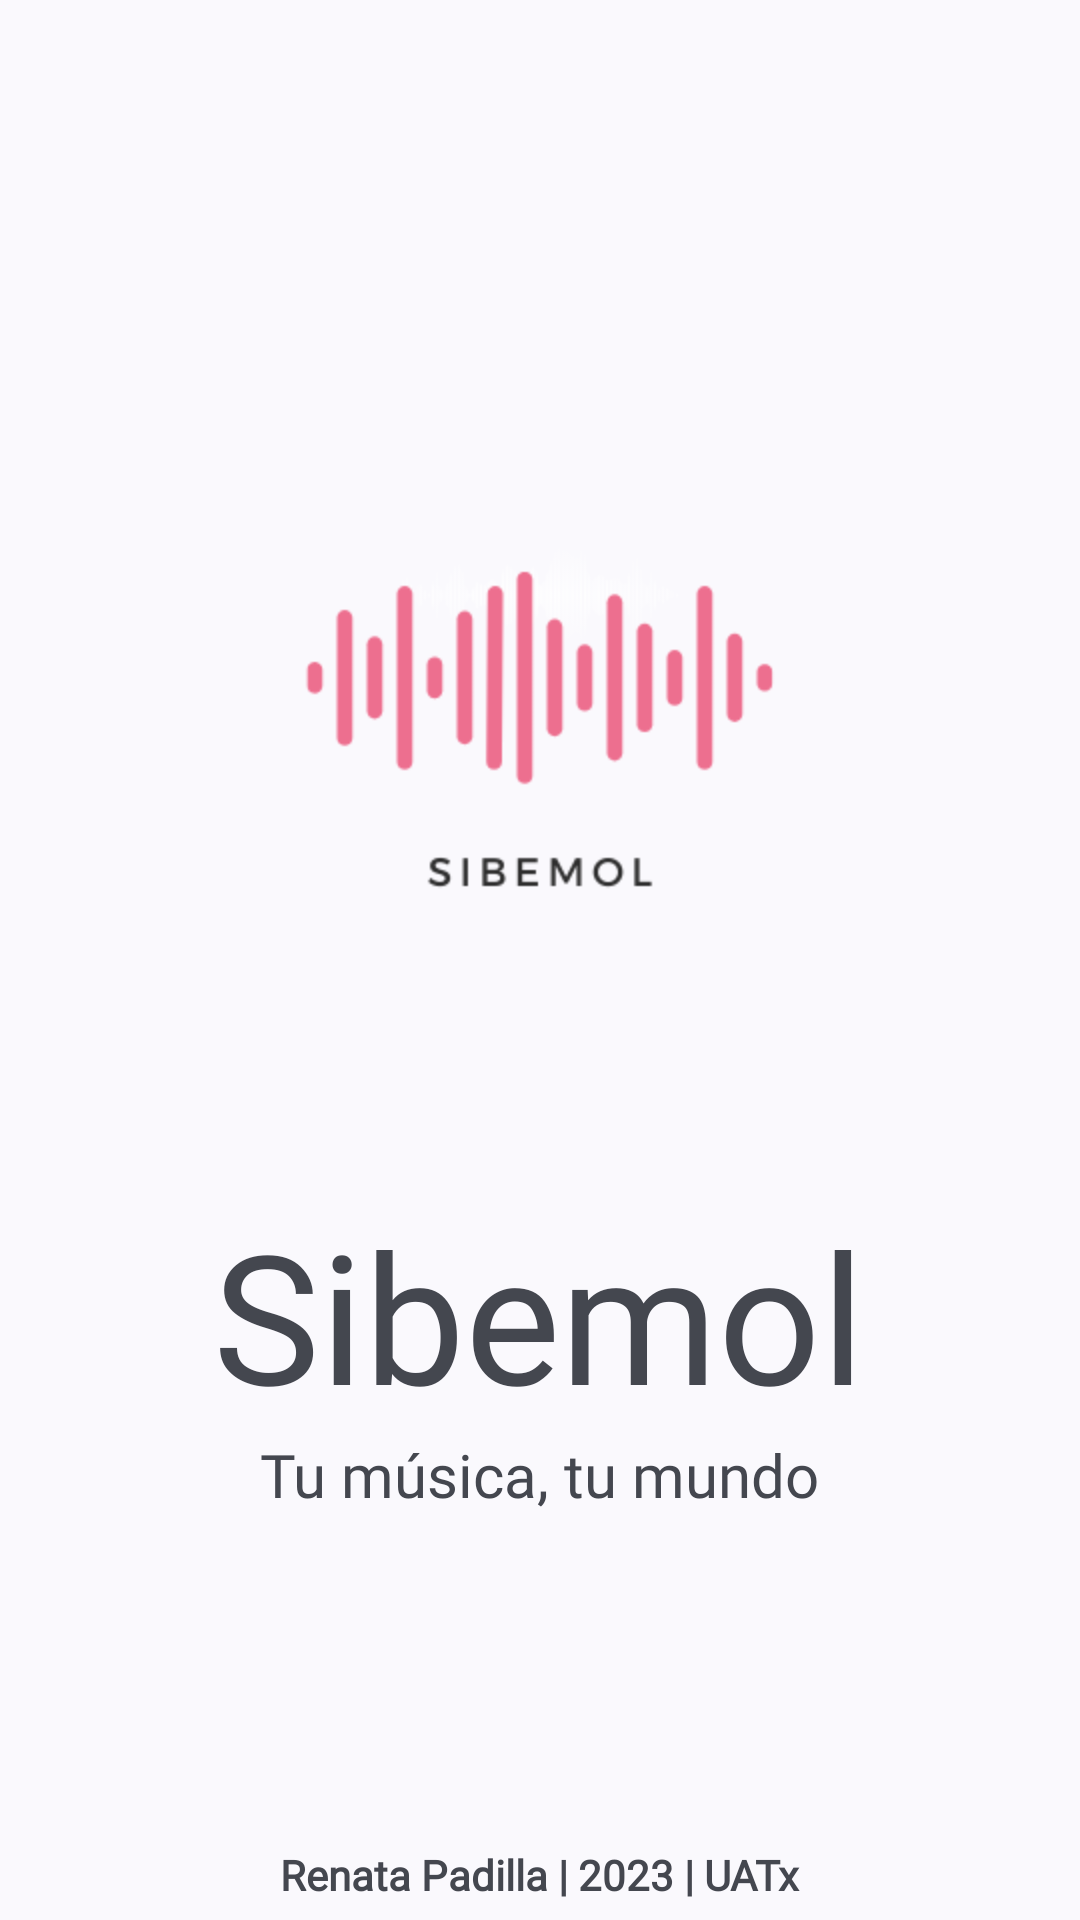

The Android layout XML behind this screen, and the referenced resources:
<!-- AndroidManifest.xml: application theme Theme.Material3.DynamicColors.DayNight -->
<!-- res/layout/activity_main.xml -->
<?xml version="1.0" encoding="utf-8"?>
<androidx.constraintlayout.widget.ConstraintLayout xmlns:android="http://schemas.android.com/apk/res/android"
    xmlns:app="http://schemas.android.com/apk/res-auto"
    xmlns:tools="http://schemas.android.com/tools"
    android:layout_width="match_parent"
    android:layout_height="match_parent"
    tools:context=".MainActivity">

    <TextView
        android:id="@+id/textView13"
        android:layout_width="wrap_content"
        android:layout_height="wrap_content"
        android:fontFamily="@font/aleo_bold"
        android:text="Sibemol"
        android:textSize="60sp"
        app:layout_constraintBottom_toBottomOf="parent"
        app:layout_constraintEnd_toEndOf="parent"
        app:layout_constraintHorizontal_bias="0.497"
        app:layout_constraintStart_toStartOf="parent"
        app:layout_constraintTop_toTopOf="parent"
        app:layout_constraintVertical_bias="0.711" />

    <ImageView
        android:id="@+id/imageView3"
        android:layout_width="wrap_content"
        android:layout_height="wrap_content"
        app:layout_constraintBottom_toBottomOf="parent"
        app:layout_constraintEnd_toEndOf="parent"
        app:layout_constraintStart_toStartOf="parent"
        app:layout_constraintTop_toTopOf="parent"
        app:layout_constraintVertical_bias="0.278"
        app:srcCompat="@mipmap/sibemoltransparente" />

    <TextView
        android:id="@+id/textView12"
        android:layout_width="wrap_content"
        android:layout_height="wrap_content"
        android:fontFamily="@font/aleo_bold"
        android:text="Tu música, tu mundo"
        android:textSize="20sp"
        app:layout_constraintBottom_toBottomOf="parent"
        app:layout_constraintEnd_toEndOf="parent"
        app:layout_constraintStart_toStartOf="parent"
        app:layout_constraintTop_toBottomOf="@+id/textView13"
        app:layout_constraintVertical_bias="0.0" />

    <TextView
        android:id="@+id/textView14"
        android:layout_width="wrap_content"
        android:layout_height="wrap_content"
        android:fontFamily="@font/aleo_bold"
        android:text="Renata Padilla | 2023 | UATx"
        android:textStyle="bold"
        app:layout_constraintBottom_toBottomOf="parent"
        app:layout_constraintEnd_toEndOf="parent"
        app:layout_constraintStart_toStartOf="parent"
        app:layout_constraintTop_toBottomOf="@+id/textView12"
        app:layout_constraintVertical_bias="0.95" />

</androidx.constraintlayout.widget.ConstraintLayout>
<!-- resources referenced by this layout -->
<resources>
  <!-- mipmap sibemoltransparente: png bitmap (mipmap-hdpi, 10600 bytes) -->
</resources>
